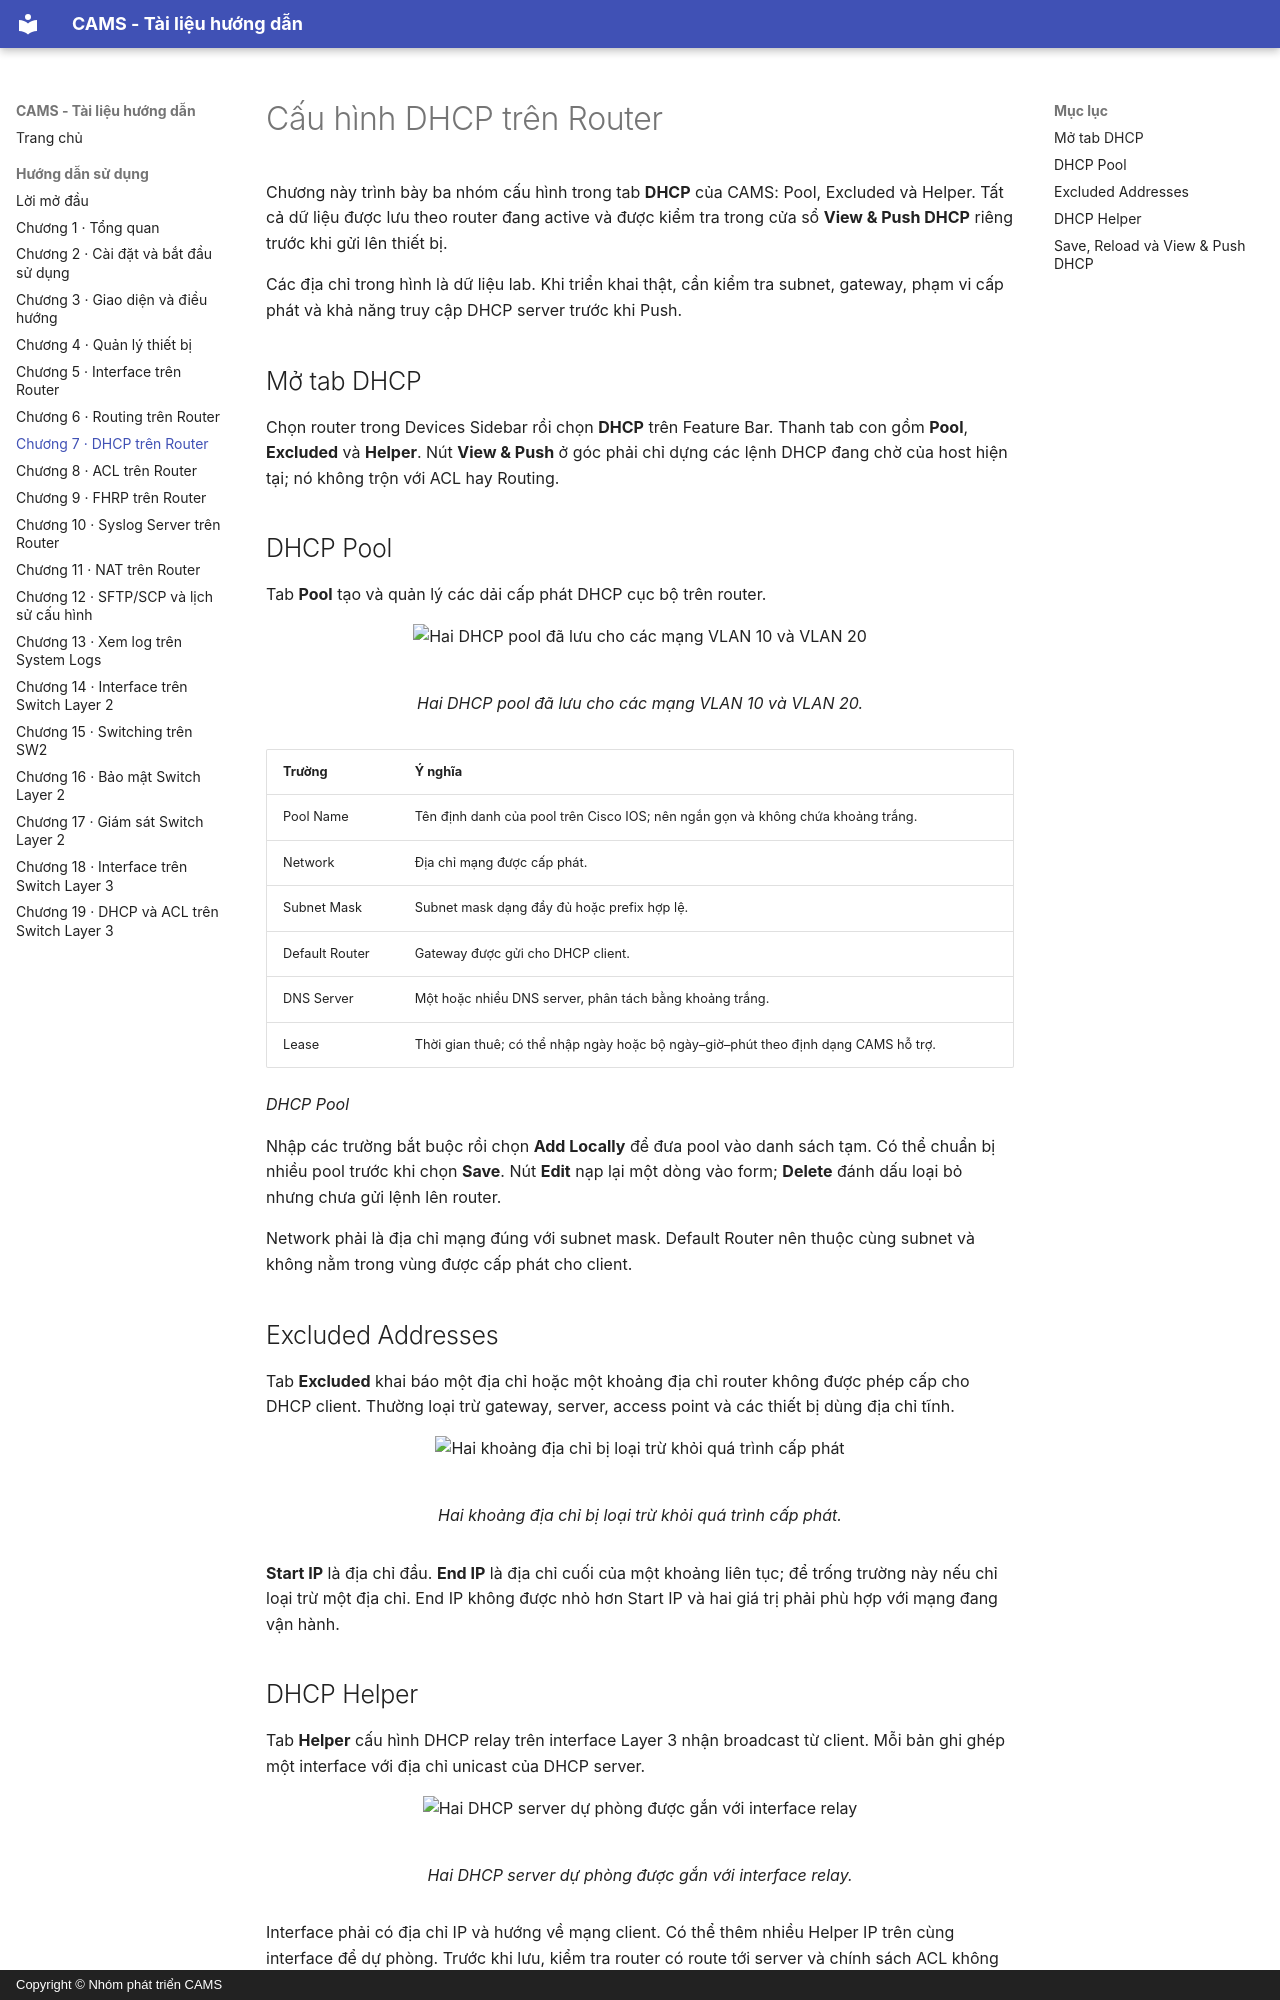

repository: viet15t12/CAMS · page: DOC/07_cau_hinh_dhcp/index.html · generator: mkdocs · copyright: Copyright © Nhóm phát triển CAMS

<!-- Đồng bộ tự động từ ../contents/07_cau_hinh_dhcp.typ; chạy scripts/sync_book_markdown.py để cập nhật. -->

# Cấu hình DHCP trên Router

Chương này trình bày ba nhóm cấu hình trong tab **DHCP** của CAMS: Pool, Excluded và Helper. Tất cả dữ liệu được lưu theo router đang active và được kiểm tra trong cửa sổ **View & Push DHCP** riêng trước khi gửi lên thiết bị.

Các địa chỉ trong hình là dữ liệu lab. Khi triển khai thật, cần kiểm tra subnet, gateway, phạm vi cấp phát và khả năng truy cập DHCP server trước khi Push.

## Mở tab DHCP

Chọn router trong Devices Sidebar rồi chọn **DHCP** trên Feature Bar. Thanh tab con gồm **Pool**, **Excluded** và **Helper**. Nút **View & Push** ở góc phải chỉ dựng các lệnh DHCP đang chờ của host hiện tại; nó không trộn với ACL hay Routing.

## DHCP Pool

Tab **Pool** tạo và quản lý các dải cấp phát DHCP cục bộ trên router.

<figure id="fig-ch07-01-dhcp-pools" markdown="span">
  ![Hai DHCP pool đã lưu cho các mạng VLAN 10 và VLAN 20](../figures/gui/chapter-07/01-dhcp-pools.png){ loading=lazy }
  <figcaption>Hai DHCP pool đã lưu cho các mạng VLAN 10 và VLAN 20.</figcaption>
</figure>

<div id="tab-ch07-table-1"></div>

| Trường | Ý nghĩa |
| --- | --- |
| Pool Name | Tên định danh của pool trên Cisco IOS; nên ngắn gọn và không chứa khoảng trắng. |
| Network | Địa chỉ mạng được cấp phát. |
| Subnet Mask | Subnet mask dạng đầy đủ hoặc prefix hợp lệ. |
| Default Router | Gateway được gửi cho DHCP client. |
| DNS Server | Một hoặc nhiều DNS server, phân tách bằng khoảng trắng. |
| Lease | Thời gian thuê; có thể nhập ngày hoặc bộ ngày–giờ–phút theo định dạng CAMS hỗ trợ. |

*DHCP Pool*

Nhập các trường bắt buộc rồi chọn **Add Locally** để đưa pool vào danh sách tạm. Có thể chuẩn bị nhiều pool trước khi chọn **Save**. Nút **Edit** nạp lại một dòng vào form; **Delete** đánh dấu loại bỏ nhưng chưa gửi lệnh lên router.

Network phải là địa chỉ mạng đúng với subnet mask. Default Router nên thuộc cùng subnet và không nằm trong vùng được cấp phát cho client.

## Excluded Addresses

Tab **Excluded** khai báo một địa chỉ hoặc một khoảng địa chỉ router không được phép cấp cho DHCP client. Thường loại trừ gateway, server, access point và các thiết bị dùng địa chỉ tĩnh.

<figure id="fig-ch07-02-dhcp-excluded-addresses" markdown="span">
  ![Hai khoảng địa chỉ bị loại trừ khỏi quá trình cấp phát](../figures/gui/chapter-07/02-dhcp-excluded-addresses.png){ loading=lazy }
  <figcaption>Hai khoảng địa chỉ bị loại trừ khỏi quá trình cấp phát.</figcaption>
</figure>

**Start IP** là địa chỉ đầu. **End IP** là địa chỉ cuối của một khoảng liên tục; để trống trường này nếu chỉ loại trừ một địa chỉ. End IP không được nhỏ hơn Start IP và hai giá trị phải phù hợp với mạng đang vận hành.
